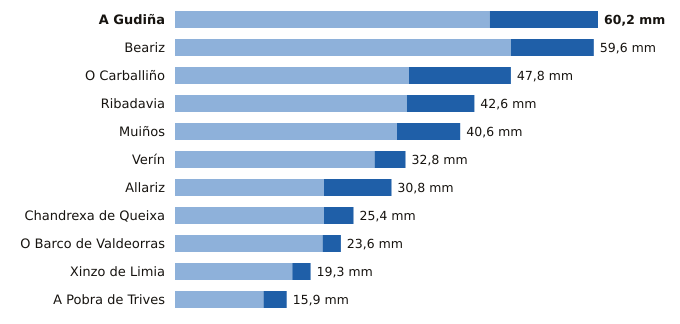

The file beside this chart, header and first rows:
estacion, provincia, indicativo, mm_6_dias_anteriores, mm_hoy, mm_7_dias, horas_de_hoy
A Gudiña, Ourense, 2969U, 44.8, 15.4, 60.2, 15
Beariz, Ourense, 1696O, 47.8, 11.8, 59.6, 15
O Carballiño, Ourense, 1700X, 33.3, 14.5, 47.8, 17
Ribadavia, Ourense, 1701X, 33.0, 9.6, 42.6, 16
Muiños, Ourense, 1738U, 31.6, 9.0, 40.6, 16
Verín, Ourense, 2978X, 28.4, 4.4, 32.8, 15
Allariz, Ourense, 1706A, 21.2, 9.6, 30.8, 13
Chandrexa de Queixa, Ourense, 1639X, 21.2, 4.2, 25.4, 16
O Barco de Valdeorras, Ourense, 1583X, 21.0, 2.6, 23.6, 16
Xinzo de Limia, Ourense, 1735X, 16.7, 2.6, 19.3, 17
A Pobra de Trives, Ourense, 1631E, 12.6, 3.3, 15.9, 17
